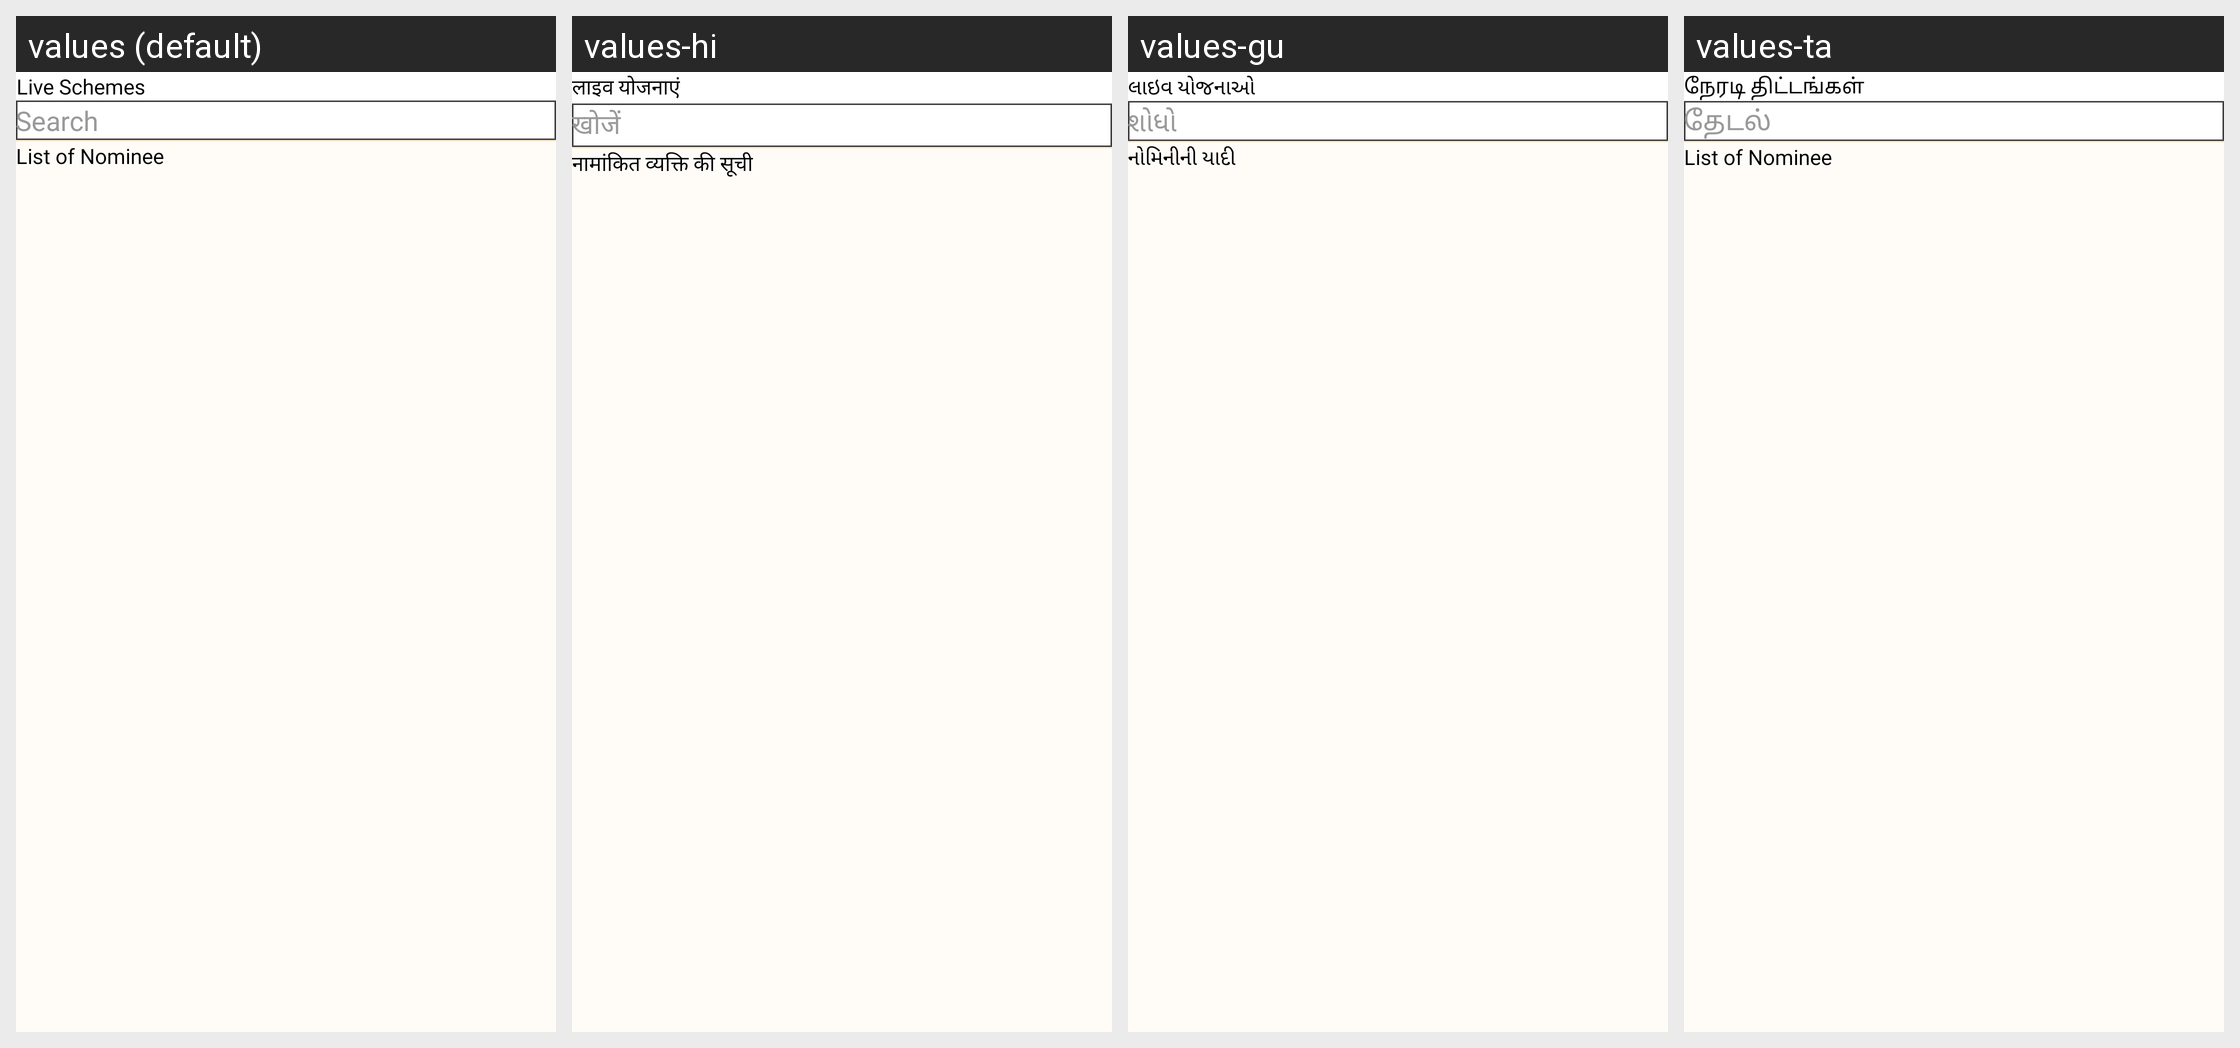

The Android screen above is rendered under several locales of the same app. Produce the string resources it draws, with the default and per-locale values.
Android screen res/layout/nominee_details.xml rendered under 4 locales, left to right: values (default), values-hi, values-gu, values-ta. Device: Nexus 5 (rendered at 1080×1920; each locale shown at half size, 540×960, under a caption strip naming it); theme Theme.StreetSaarthi.
Other locales in the repository, not shown: values-bn, values-kn, values-ml, values-mr, values-pa, values-te, values-ur.
Strings drawn on this screen, with the default value and each locale's value (text and hints the layout hard-codes, and strings that could not be matched under every locale, appear in the picture but are not listed):

list_of_nominee
  values: List of Nominee
  values-hi: नामांकित व्यक्ति की सूची
  values-gu: નોમિનીની યાદી
  values-ta: List of Nominee  [not translated; the default value is used]

live_schemes
  values: Live Schemes
  values-hi: लाइव योजनाएं
  values-gu: લાઇવ યોજનાઓ
  values-ta: நேரடி திட்டங்கள்

search
  values: Search
  values-hi: खोजें
  values-gu: શોધો
  values-ta: தேடல்
